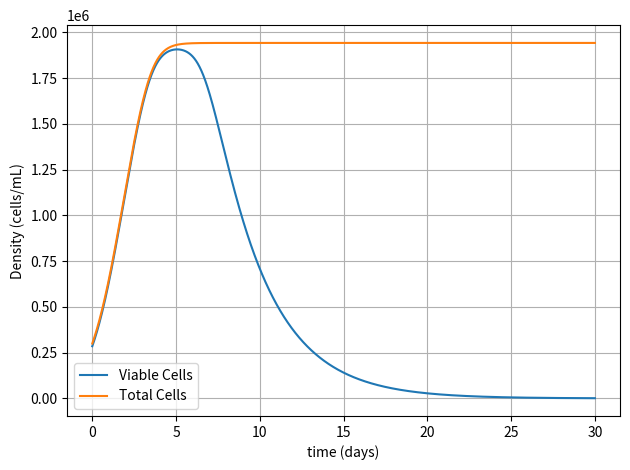
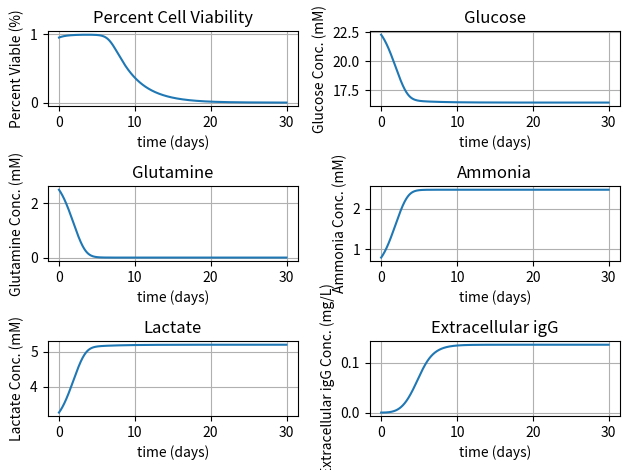

The matplotlib source for these figures, in order:
import numpy as np
import matplotlib.pyplot as plt
import itertools

rpm, rdm, ksec =  3, 2, 0.8 # day^-1
riggm = 1.5e-7  # mg IgG/(mL*day*cells/mL)
m = 1.25e-8     # mM
Kglu, Ka, Kl = 0.8, 1.44, 15 # mM
K_glui, k_ai, k_li, k_ni = 5e-4, 1.05, 8, 1e7 # mM
kglup = 0.01 # mM
yg, yglu = 2.9e5, 9.434e5 
yp, yag, ya, yl = 1000, 2.1937, 1.5, 3.00 # mM/mM

t0 = 0
tEnd = 30  # days
dt = 0.01
t = np.arange(t0, tEnd, dt)
n = int((tEnd - t0)/dt)

gluc, amm, lac, igG, egg = np.zeros(n), np.zeros(n), np.zeros(n), np.zeros(n), np.zeros(n)
v, d, n, glut = np.zeros(n), np.zeros(n), np.zeros(n), np.zeros(n)

n[0] = 30e4
d[0] = 0.05 * n[0]
v[0] = 0.95 * n[0]
gluc[0] = 22.3
glut[0] = 2.5
amm[0] = 0.8
lac[0] = 3.25
egg[0] = 0

for i in range(0, len(t)-1): 
    rp = rpm * (glut[i]/(Kglu + glut[i])) * (k_ai/(k_ai+amm[i])) * (k_li/(k_li+lac[i]))
    rd = rdm * (amm[i]/(Ka + amm[i])) * (lac[i]/(Kl+lac[i])) * (K_glui/(K_glui+glut[i]))

    v[i+1] = v[i] + dt * (rp - rd) * v[i]
    d[i+1] = d[i] + dt * (rd * v[i])
    n[i+1] = v[i+1] + d[i+1]
    gluc[i+1] = gluc[i] + dt * ((-1/yg) * rp * v[i] - m*v[i])
    lac[i+1] = lac[i] + dt * (-1/yl) * ((-1/yg) * rp * v[i] - m*v[i])
    digg = riggm * (glut[i]/(kglup+glut[i])) * (n[i]/(k_ni+n[i])) * v[i]
    dglut = ((-1/yglu) * rp * v[i] - (1/yp) * (digg))/(1-1/(yag*ya))
    amm[i+1] = (-1/ya) * dglut * dt + amm[i]
    
    glut[i+1] = glut[i] + dglut * dt
    
    igG[i+1] = dt * digg + igG[i]
    egg[i+1] = dt * ksec *(igG[i]-egg[i]) + egg[i]

percs = []
for (i, j) in zip(v, n):
    percs.append(i/j)

#percs = [i/j for i in v and j in t]

fig = plt.figure(num = 1, clear = True)
ax = fig.add_subplot(1, 1, 1)
ax.plot(t, v, label = 'Viable Cells')
ax.plot(t, n, label = 'Total Cells')
ax.set(xlabel = 'time (days)', ylabel = 'Density (cells/mL)')
ax.grid(True), fig.tight_layout(), ax.legend()

fig = plt.figure(num = 2, clear = True)
ax1 = fig.add_subplot(3, 2, 1)
ax2 = fig.add_subplot(3, 2, 2)
ax3 = fig.add_subplot(3, 2, 3)
ax4 = fig.add_subplot(3, 2, 4)
ax5 = fig.add_subplot(3, 2, 5)
ax6 = fig.add_subplot(3, 2, 6)

ax1.plot(t, percs)
ax1.set(xlabel = 'time (days)', ylabel = 'Percent Viable (%)', title = 'Percent Cell Viability')
ax1.grid(True), fig.tight_layout()

ax2.plot(t, gluc)
ax2.set(xlabel = 'time (days)', ylabel = 'Glucose Conc. (mM)', title = 'Glucose')
ax2.grid(True), fig.tight_layout()

ax3.plot(t, glut)
ax3.set(xlabel = 'time (days)', ylabel = 'Glutamine Conc. (mM)', title = 'Glutamine')
ax3.grid(True), fig.tight_layout()

ax4.plot(t, amm)
ax4.set(xlabel = 'time (days)', ylabel = 'Ammonia Conc. (mM)', title = 'Ammonia')
ax4.grid(True), fig.tight_layout()

ax5.plot(t, lac)
ax5.set(xlabel = 'time (days)', ylabel = 'Lactate Conc. (mM)', title = 'Lactate')
ax5.grid(True), fig.tight_layout()

ax6.plot(t, egg)
ax6.set(xlabel = 'time (days)', ylabel = 'Extracellular igG Conc. (mg/L)', title = 'Extracellular igG')
ax6.grid(True), fig.tight_layout()
plt.show()




